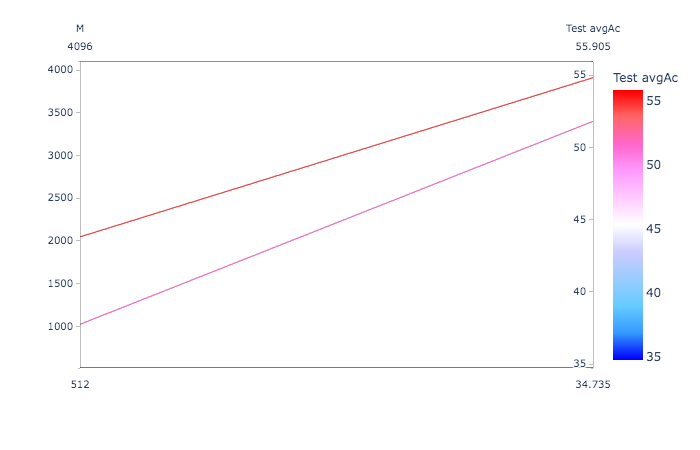

The table this chart was drawn from, first rows:
M, Train Ac, Train avgAc, Test Ac, Test avgAc
512, 67.74, 45.57, 54.91, 34.73
1024, 88.29, 69.7, 68.87, 51.8
2048, 95.69, 84.99, 71.6, 54.82
4096, 99.49, 97.31, 71.32, 55.9
